Dataset: Dataset-Final (GitHub, trooulala/Proyek-Klasifikasi-Gambar-Dicoding-Submission). Classes: ayam goreng, burger, french fries, gado-gado, ikan goreng, mie goreng, nasi goreng, nasi padang, pizza, rawon, rendang, sate, soto.

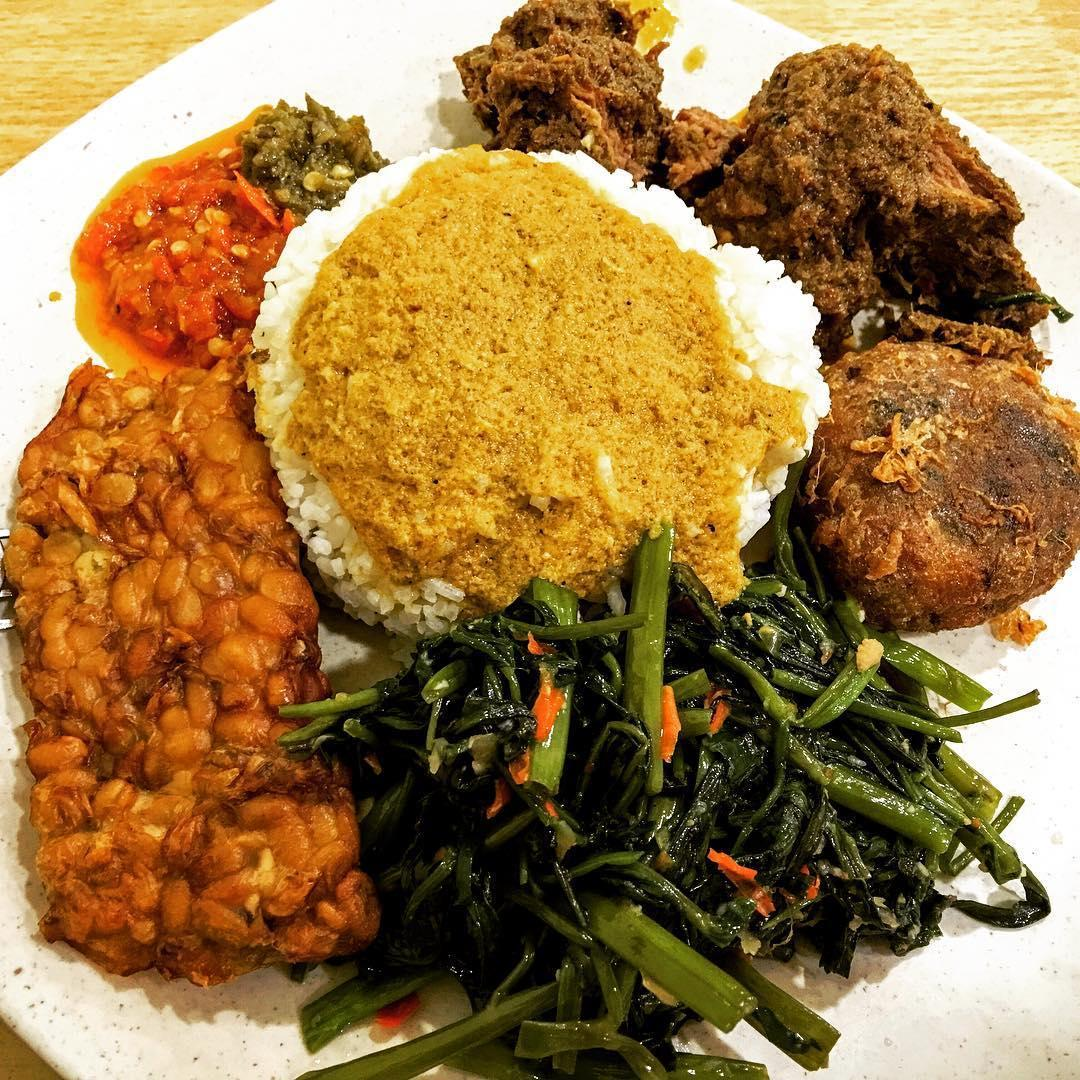
Label: nasi padang

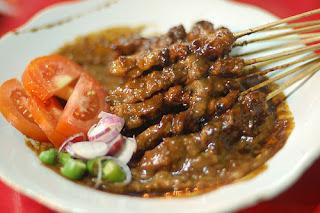
Label: sate

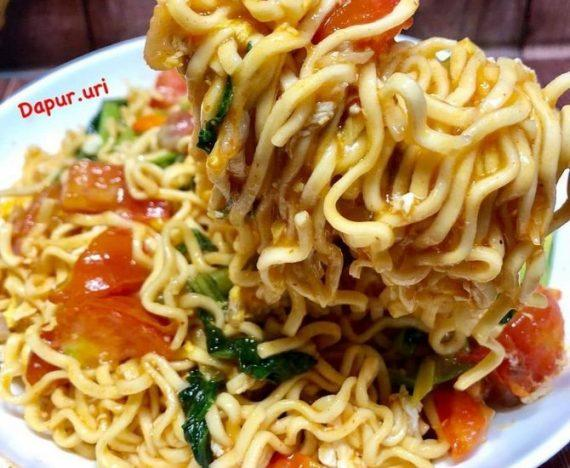
Label: mie goreng

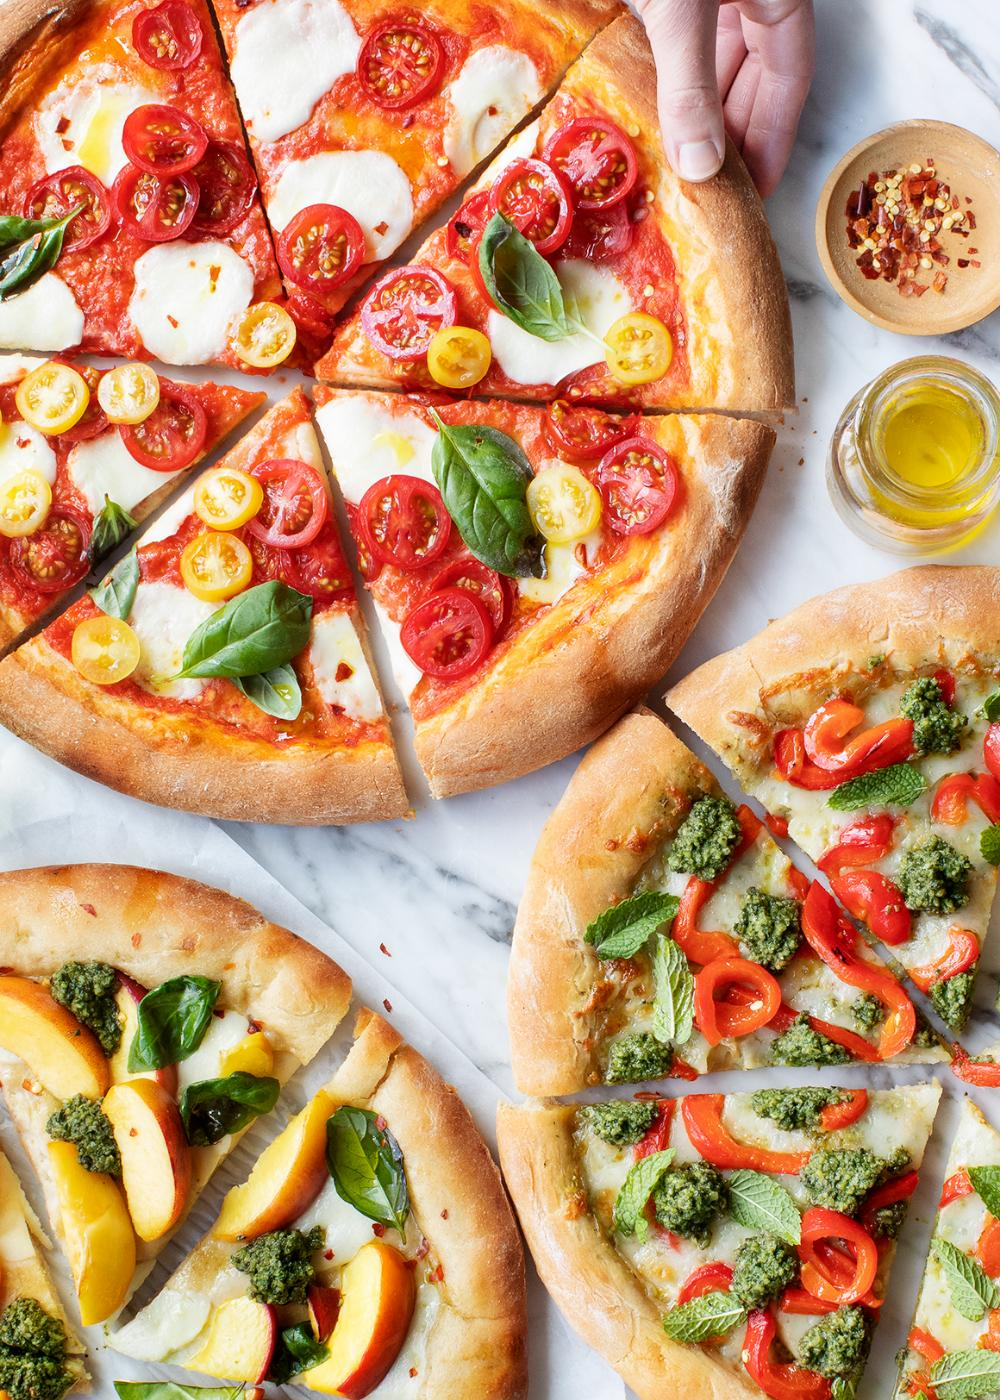
Label: pizza

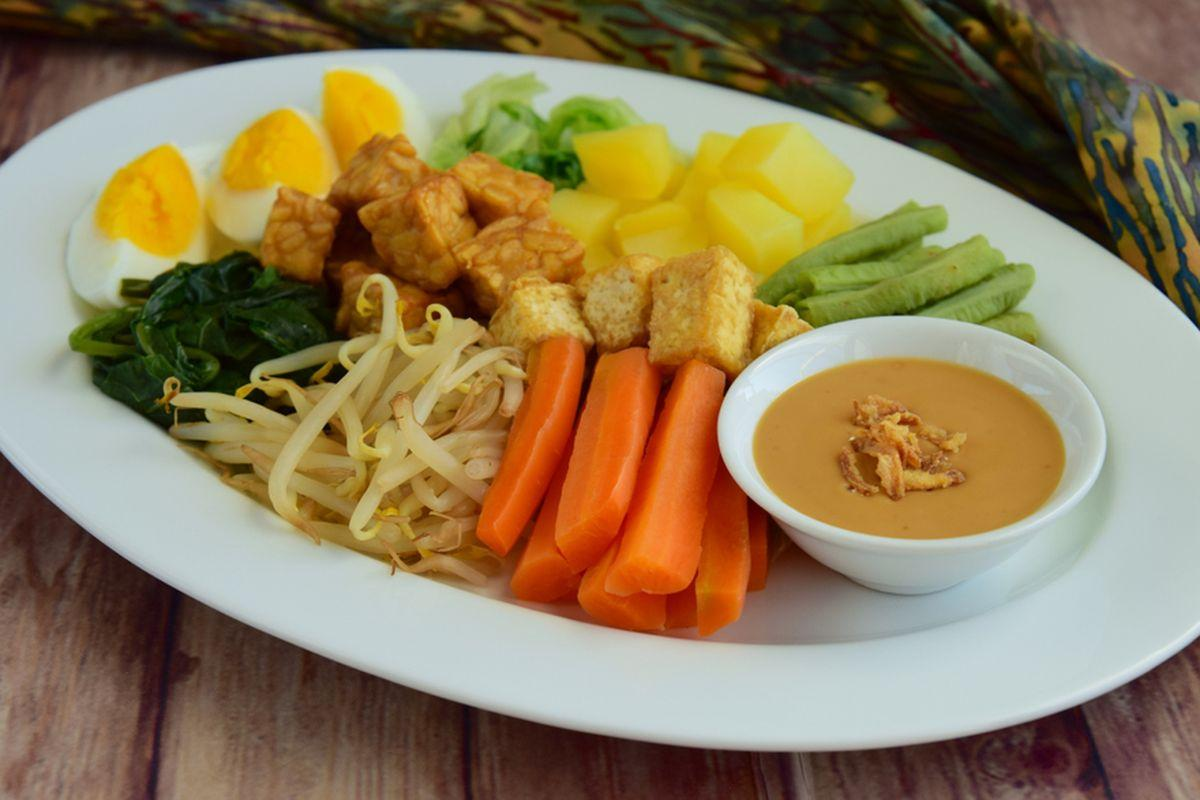
Label: gado-gado

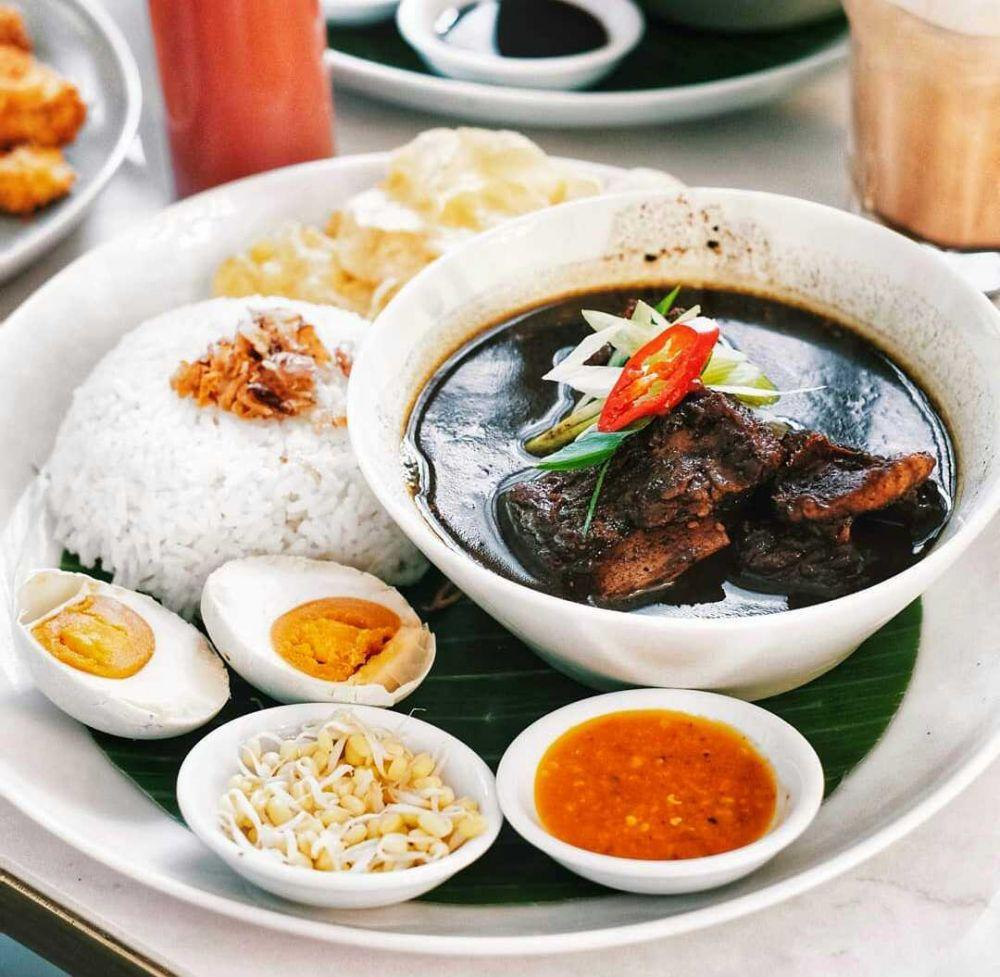
Label: rawon
